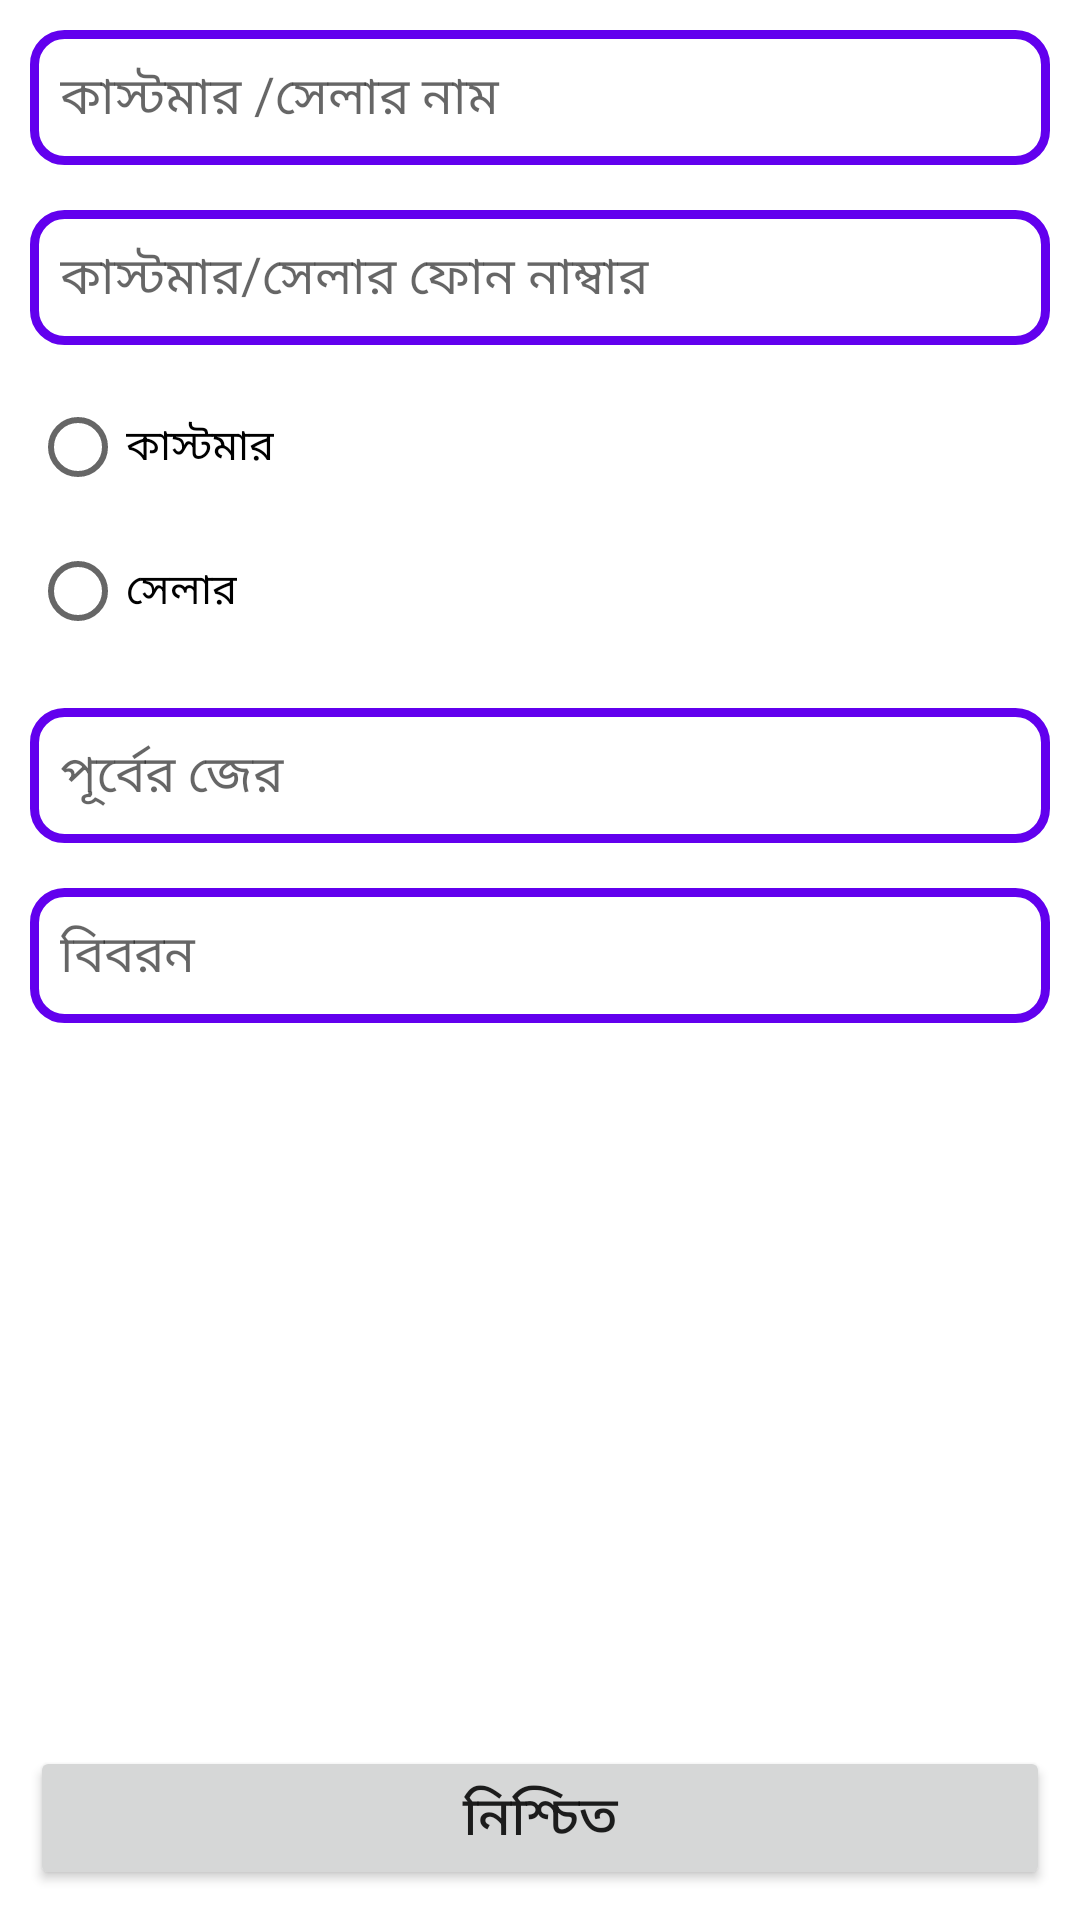

Write the Android layout XML for this screen, with the resource values it uses.
<!-- AndroidManifest.xml: application theme Theme.TaliKhata -->
<!-- res/layout/activity_add_customer.xml -->
<?xml version="1.0" encoding="utf-8"?>
<RelativeLayout xmlns:android="http://schemas.android.com/apk/res/android"
    xmlns:app="http://schemas.android.com/apk/res-auto"
    xmlns:tools="http://schemas.android.com/tools"
    android:layout_width="match_parent"
    android:layout_height="match_parent"
    android:padding="10dp"
    tools:context=".AddCustomerActivity">

    <EditText
        android:layout_width="match_parent"
        android:layout_height="wrap_content"
        android:background="@drawable/dashboardbg"
        android:padding="10dp"
        android:hint="কাস্টমার /সেলার নাম"
        android:id="@+id/addCustomer_CustomerNameEditext"
        android:textColor="#000"
        android:textSize="17sp"
        android:drawableLeft="@drawable/add_person_icon"
        android:drawablePadding="10dp"
        />

    <EditText
        android:layout_width="match_parent"
        android:layout_height="wrap_content"
        android:background="@drawable/dashboardbg"
        android:padding="10dp"
        android:layout_below="@+id/addCustomer_CustomerNameEditext"
        android:hint="কাস্টমার/সেলার ফোন নাম্বার"
        android:id="@+id/addCustomer_MobileNumberEdittext"
        android:textColor="#000"
        android:textSize="17sp"
        android:layout_marginTop="15dp"
        android:drawableLeft="@drawable/phone_icon"
        android:drawablePadding="10dp"
        />

    <RadioGroup
        android:id="@+id/rd1"
        android:layout_marginTop="10dp"
        android:layout_below="@+id/addCustomer_MobileNumberEdittext"
        android:layout_width="match_parent"
        android:layout_height="wrap_content">
      <RadioButton
                android:layout_marginRight="40dp"
                android:layout_width="wrap_content"
                android:layout_height="wrap_content"
                android:id="@+id/customerRadioButton"
                android:text="কাস্টমার"

               />
            <RadioButton
                android:layout_width="wrap_content"
                android:layout_height="wrap_content"
                android:id="@+id/sellerRadioButton"
                android:text="সেলার"

                />
    </RadioGroup>

    <EditText
        android:layout_width="match_parent"
        android:layout_height="wrap_content"
        android:background="@drawable/dashboardbg"
        android:padding="10dp"
        android:layout_below="@+id/rd1"
        android:hint="পূর্বের জের"
        android:id="@+id/addCustomer_previousGetMoney"
        android:textColor="#000"
        android:textSize="17sp"
        android:layout_marginTop="15dp"
        android:inputType="numberDecimal"
        />
    <EditText
        android:layout_width="match_parent"
        android:layout_height="wrap_content"
        android:background="@drawable/dashboardbg"
        android:padding="10dp"
        android:layout_below="@+id/addCustomer_previousGetMoney"
        android:hint="বিবরন"
        android:id="@+id/addCustomer_DetailsEditText"
        android:textColor="#000"
        android:textSize="17sp"
        android:layout_marginTop="15dp"

        />

    <Button
        android:layout_width="match_parent"
        android:layout_height="wrap_content"
        android:id="@+id/addCustomerButton"
        android:layout_marginTop="10dp"
        android:text="নিশ্চিত"
        android:padding="10dp"
        android:textSize="18sp"
        android:layout_alignParentBottom="true"
        />



</RelativeLayout>
<!-- resources referenced by this layout -->
<resources>
  <!-- drawable dashboardbg (drawable) -->
  <?xml version="1.0" encoding="utf-8"?>
  <shape xmlns:android="http://schemas.android.com/apk/res/android">
  
      <solid
          android:color="#fff"/>
      <stroke android:width="3dp"
          android:color="@color/purple_500"
      />
      <corners android:radius="10dp"/>
  
  
  
  </shape>
  <style name="Theme.TaliKhata" parent="Theme.MaterialComponents.DayNight.DarkActionBar">
          
          <item name="colorPrimary">@color/purple_500</item>
          <item name="colorPrimaryVariant">@color/purple_700</item>
          <item name="colorOnPrimary">@color/white</item>
          
          <item name="colorSecondary">@color/teal_200</item>
          <item name="colorSecondaryVariant">@color/teal_700</item>
          <item name="colorOnSecondary">@color/black</item>
          
          <item name="android:statusBarColor" tools:targetApi="l">?attr/colorPrimaryVariant</item>
          
      </style>
  <!-- not gathered from this repository: default colours our renderer supplied (Android Studio template values) -->
  <color name="purple_500">#FF6200EE</color>
  <color name="purple_700">#FF3700B3</color>
  <color name="teal_200">#FF03DAC5</color>
  <color name="teal_700">#FF018786</color>
  <color name="black">#FF000000</color>
  <color name="white">#FFFFFFFF</color>
</resources>
